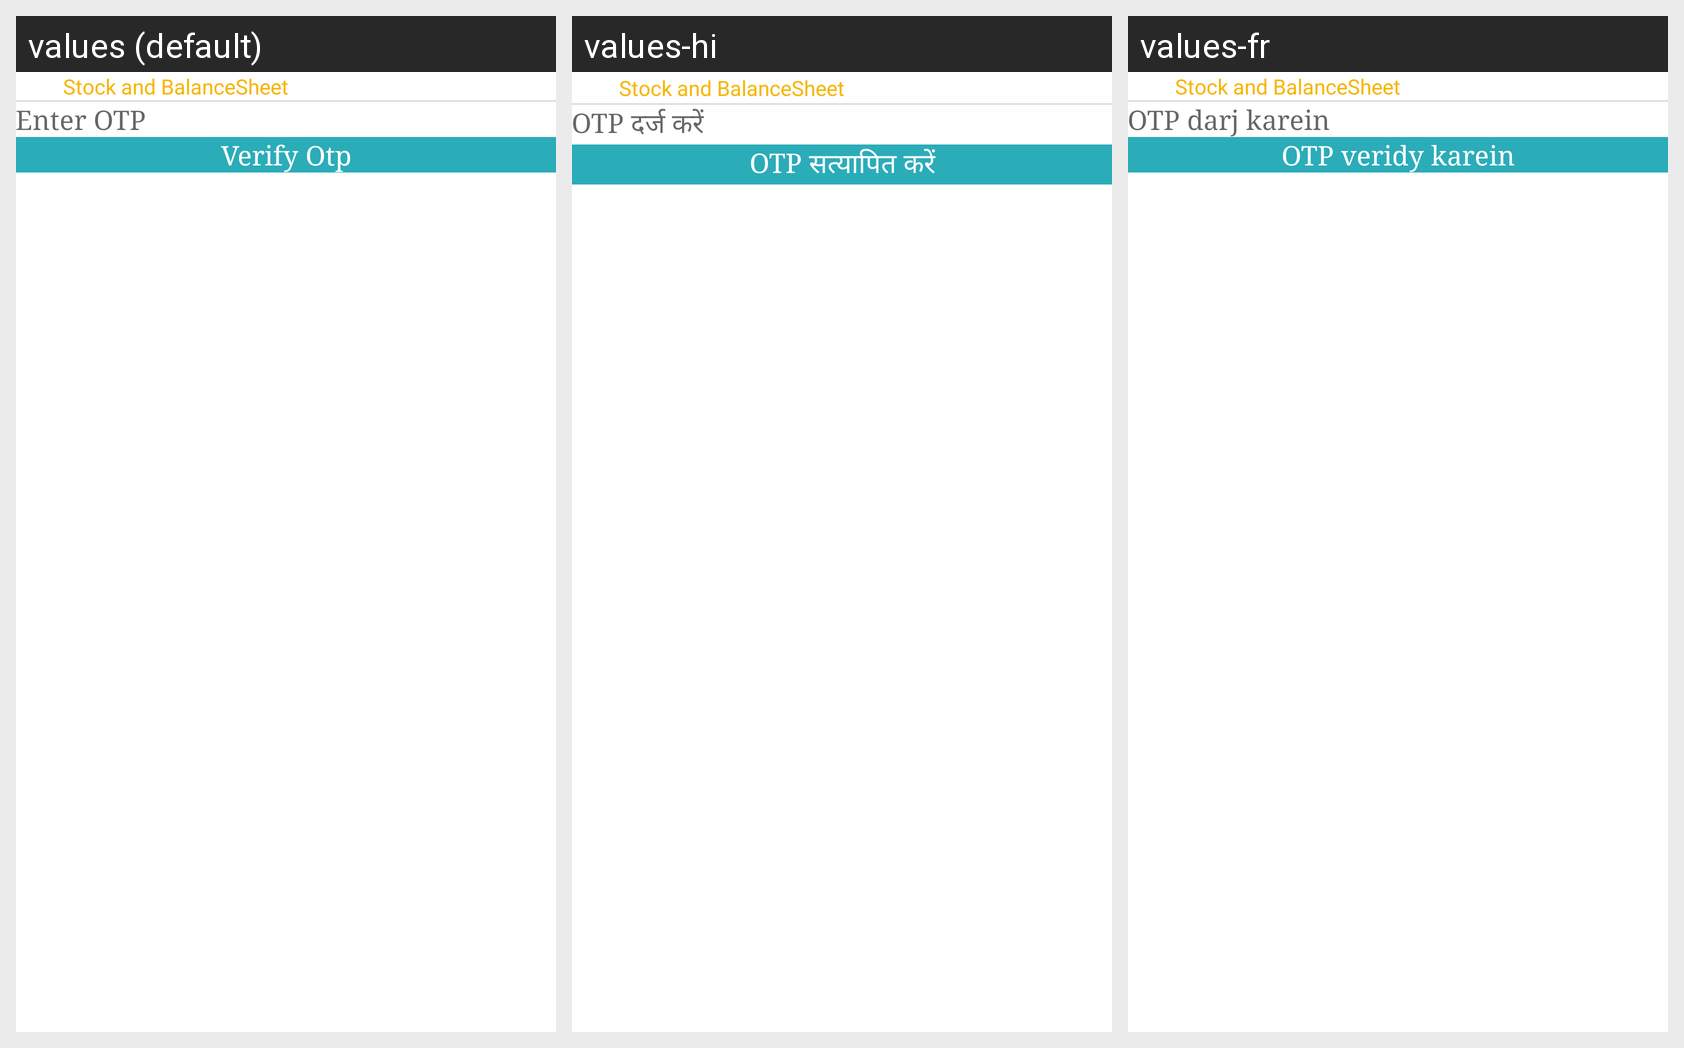

Translations of the strings shown on this Android screen, per locale in the grid:
Android screen res/layout/activity_update_password.xml rendered under 3 locales, left to right: values (default), values-hi, values-fr. Device: Nexus 5 (rendered at 1080×1920; each locale shown at half size, 540×960, under a caption strip naming it); theme AppTheme.
Strings drawn on this screen, with the default value and each locale's value (text and hints the layout hard-codes, and strings that could not be matched under every locale, appear in the picture but are not listed):

hint_otp
  values: Enter OTP
  values-hi: OTP दर्ज करें
  values-fr: OTP darj karein

verify_otp
  values: Verify Otp
  values-hi: OTP सत्यापित करें
  values-fr: OTP veridy karein

app_name
  values: Stock and BalanceSheet
  values-hi: Stock and BalanceSheet
  values-fr: Stock and BalanceSheet
